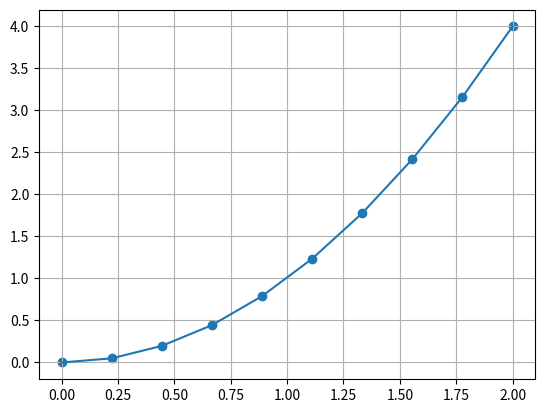

Python code for this plot:
import matplotlib.pyplot as plt
import numpy as np
x=np.arange(0, 10)
print(x)
v=np.linspace(0,2,10)
print(v)
y=v**2
plt.scatter(v, y)
plt.plot(v, y)
plt.grid()
plt.show()